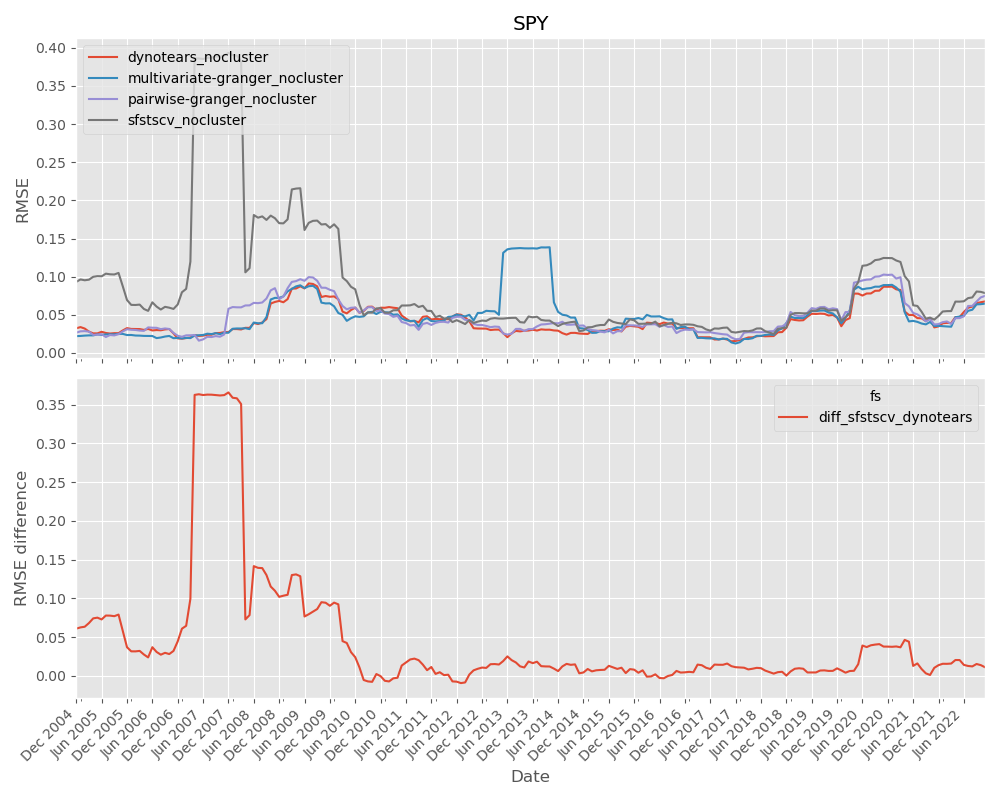

Source data for this figure (header and first rows):
date, dynotears_nocluster, multivariate-granger_nocluster, pairwise-granger_nocluster, sfstscv_nocluster
2004-12-31, 0.03239, 0.02208, 0.02668, 0.09325
2005-01-31, 0.03393, 0.02233, 0.02838, 0.09637
2005-02-28, 0.032, 0.02278, 0.02864, 0.09531
2005-03-31, 0.02801, 0.02308, 0.02802, 0.09608
2005-04-30, 0.02572, 0.02306, 0.02374, 0.09981
2005-05-31, 0.02568, 0.02432, 0.02402, 0.1007
2005-06-30, 0.02778, 0.02375, 0.02462, 0.1005
2005-07-31, 0.02621, 0.02433, 0.02094, 0.104
2005-08-31, 0.02548, 0.02447, 0.02356, 0.1031
2005-09-30, 0.02596, 0.02441, 0.02303, 0.1029
2005-10-31, 0.02594, 0.0251, 0.02467, 0.1049
2005-11-30, 0.02953, 0.02502, 0.02829, 0.08744
2005-12-31, 0.03257, 0.02352, 0.03108, 0.06943
2006-01-31, 0.03152, 0.0236, 0.03043, 0.06304
2006-02-28, 0.03144, 0.02289, 0.03015, 0.06291
2006-03-31, 0.03135, 0.02277, 0.02939, 0.06342
2006-04-30, 0.03027, 0.0224, 0.029, 0.05768
2006-05-31, 0.03155, 0.02226, 0.03354, 0.05521
2006-06-30, 0.02954, 0.02227, 0.0331, 0.06637
2006-07-31, 0.03007, 0.0195, 0.033, 0.06079
2006-08-31, 0.02976, 0.02029, 0.03126, 0.05695
2006-09-30, 0.03088, 0.02157, 0.03215, 0.06049
2006-10-31, 0.03137, 0.02231, 0.03148, 0.05938
2006-11-30, 0.0257, 0.01939, 0.02629, 0.05772
2006-12-31, 0.01915, 0.01976, 0.02259, 0.06355
2007-01-31, 0.01881, 0.01903, 0.02125, 0.0796
2007-02-28, 0.01955, 0.0198, 0.0231, 0.08405
2007-03-31, 0.0203, 0.01951, 0.02319, 0.1197
2007-04-30, 0.02341, 0.02289, 0.02357, 0.3862
2007-05-31, 0.02238, 0.02321, 0.01617, 0.386
2007-06-30, 0.02275, 0.02359, 0.01781, 0.3854
2007-07-31, 0.02383, 0.02527, 0.02124, 0.387
2007-08-31, 0.02399, 0.02477, 0.02091, 0.387
2007-09-30, 0.02605, 0.02597, 0.02215, 0.3887
2007-10-31, 0.02626, 0.02469, 0.02133, 0.3883
2007-11-30, 0.02734, 0.02659, 0.02429, 0.3898
2007-12-31, 0.02739, 0.02652, 0.05792, 0.3933
2008-01-31, 0.03135, 0.03176, 0.06019, 0.3904
2008-02-29, 0.03135, 0.03214, 0.05985, 0.3897
2008-03-31, 0.03082, 0.03208, 0.0598, 0.3818
2008-04-30, 0.03298, 0.03245, 0.06229, 0.1057
2008-05-31, 0.03288, 0.03129, 0.06239, 0.1112
2008-06-30, 0.03927, 0.03991, 0.06572, 0.1808
2008-07-31, 0.03797, 0.03893, 0.06532, 0.1773
2008-08-31, 0.03999, 0.039, 0.06618, 0.179
2008-09-30, 0.04436, 0.04705, 0.07137, 0.1744
2008-10-31, 0.06481, 0.07011, 0.08206, 0.18
2008-11-30, 0.06688, 0.07224, 0.08492, 0.1766
2008-12-31, 0.06822, 0.07222, 0.07048, 0.1701
2009-01-31, 0.0665, 0.07419, 0.07402, 0.1699
2009-02-28, 0.07059, 0.08077, 0.08493, 0.1752
2009-03-31, 0.0843, 0.08396, 0.09317, 0.2144
2009-04-30, 0.08456, 0.08727, 0.0942, 0.2155
2009-05-31, 0.08738, 0.08869, 0.09672, 0.2159
2009-06-30, 0.08463, 0.08505, 0.0946, 0.1611
2009-07-31, 0.09115, 0.08752, 0.0995, 0.1706
2009-08-31, 0.09044, 0.08803, 0.09894, 0.1732
2009-09-30, 0.08738, 0.08389, 0.09467, 0.1735
2009-10-31, 0.0734, 0.06598, 0.08554, 0.1684
2009-11-30, 0.07465, 0.06494, 0.08547, 0.1689
... 156 more rows
